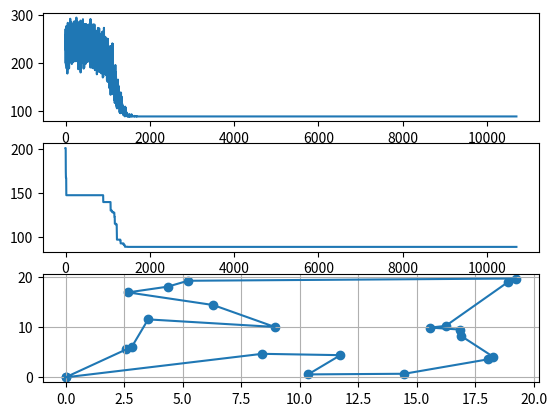

Write the Python code that produced this figure.
# @Time : 2020/5/30 22:36
# [redacted]
# [redacted]
# @File : Reference.py
# @Software: PyCharm

from matplotlib import pyplot as plt
import numpy as np


def coordinate_init(size):
    # 产生坐标字典
    coordinate_dict = {}
    coordinate_dict[0] = (0, 0)  # 起点是（0，0）
    for i in range(1, size + 1):  # 顺序标号随机坐标
        coordinate_dict[i] = (np.random.uniform(0, size), np.random.uniform(0, size))
    coordinate_dict[size + 1] = (0, 0)  # 终点是（0,0)
    return coordinate_dict


def distance_matrix(coordinate_dict, size):  # 生成距离矩阵
    d = np.zeros((size + 2, size + 2))
    for i in range(size + 1):
        for j in range(size + 1):
            if (i == j):
                continue
            if (d[i][j] != 0):
                continue
            x1 = coordinate_dict[i][0]
            y1 = coordinate_dict[i][1]
            x2 = coordinate_dict[j][0]
            y2 = coordinate_dict[j][1]
            distance = np.sqrt((x1 - x2) ** 2 + (y1 - y2) ** 2)
            if (i == 0):
                d[i][j] = d[size + 1][j] = d[j][i] = d[j][size + 1] = distance
            else:
                d[i][j] = d[j][i] = distance
    return d


def path_length(d_matrix, path_list, size):  # 计算路径长度
    length = 0
    for i in range(size + 1):
        length += d_matrix[path_list[i]][path_list[i + 1]]
    return length


def new_path(path_list, size):
    # 二交换法
    change_head = np.random.randint(1, size + 1)
    change_tail = np.random.randint(1, size + 1)
    if (change_head > change_tail):
        change_head, change_tail = change_tail, change_head
    change_list = path_list[change_head:change_tail + 1]
    change_list.reverse()  # change_head与change_tail之间的路径反序
    new_path_list = path_list[:change_head] + change_list + path_list[change_tail + 1:]
    return change_head, change_tail, new_path_list


def diff_old_new(d_matrix, path_list, new_path_list, head, tail):  # 计算新旧路径的长度之差
    old_length = d_matrix[path_list[head - 1]][path_list[head]] + d_matrix[path_list[tail]][path_list[tail + 1]]
    new_length = d_matrix[new_path_list[head - 1]][new_path_list[head]] + d_matrix[new_path_list[tail]][
        new_path_list[tail + 1]]
    delta_p = new_length - old_length
    return delta_p


T_start = 2000  # 起始温度
T_end = 1e-20  # 结束温度
a = 0.995  # 降温速率
Lk = 50  # 内循环次数,马尔科夫链长
size = 20
coordinate_dict = coordinate_init(size)
print(coordinate_dict)  # 打印坐标字典
path_list = list(range(size + 2))  # 初始化路径
d = distance_matrix(coordinate_dict, size)  # 距离矩阵的生成
best_path = path_length(d, path_list, size)  # 初始化最好路径长度
print('初始路径:', path_list)
print('初始路径长度:', best_path)
best_path_temp = []  # 记录每个温度下最好路径长度
best_path_list = []  # 用于记录历史上最好路径
balanced_path_list = path_list  # 记录每个温度下的平衡路径
balenced_path_temp = []  # 记录每个温度下平衡路径(局部最优)的长度
while T_start > T_end:
    for i in range(Lk):
        head, tail, new_path_list = new_path(path_list, size)
        delta_p = diff_old_new(d, path_list, new_path_list, head, tail)
        if delta_p < 0:  # 接受状态
            balanced_path_list = path_list = new_path_list
            new_len = path_length(d, path_list, size)
            if (new_len < best_path):
                best_path = new_len
                best_path_list = path_list
        elif np.random.random() < np.exp(-delta_p / T_start):  # 以概率接受状态
            path_list = new_path_list
    path_list = balanced_path_list  # 继承该温度下的平衡状态（局部最优）
    T_start *= a  # 退火
    best_path_temp.append(best_path)
    balenced_path_temp.append(path_length(d, balanced_path_list, size))
print('结束温度的局部最优路径:', balanced_path_list)
print('结束温度的局部最优路径长度:', path_length(d, balanced_path_list, size))
print('最好路径:', best_path_list)
print('最好路径长度:', best_path)
x = []
y = []
for point in best_path_list:
    x.append(coordinate_dict[point][0])
    y.append(coordinate_dict[point][1])
plt.figure(1)
plt.subplot(311)
plt.plot(balenced_path_temp)  # 每个温度下平衡路径长度
plt.subplot(312)
plt.plot(best_path_temp)  # 每个温度下最好路径长度
plt.subplot(313)
plt.scatter(x, y)
plt.plot(x, y)  # 路径图
plt.grid()
plt.show()
